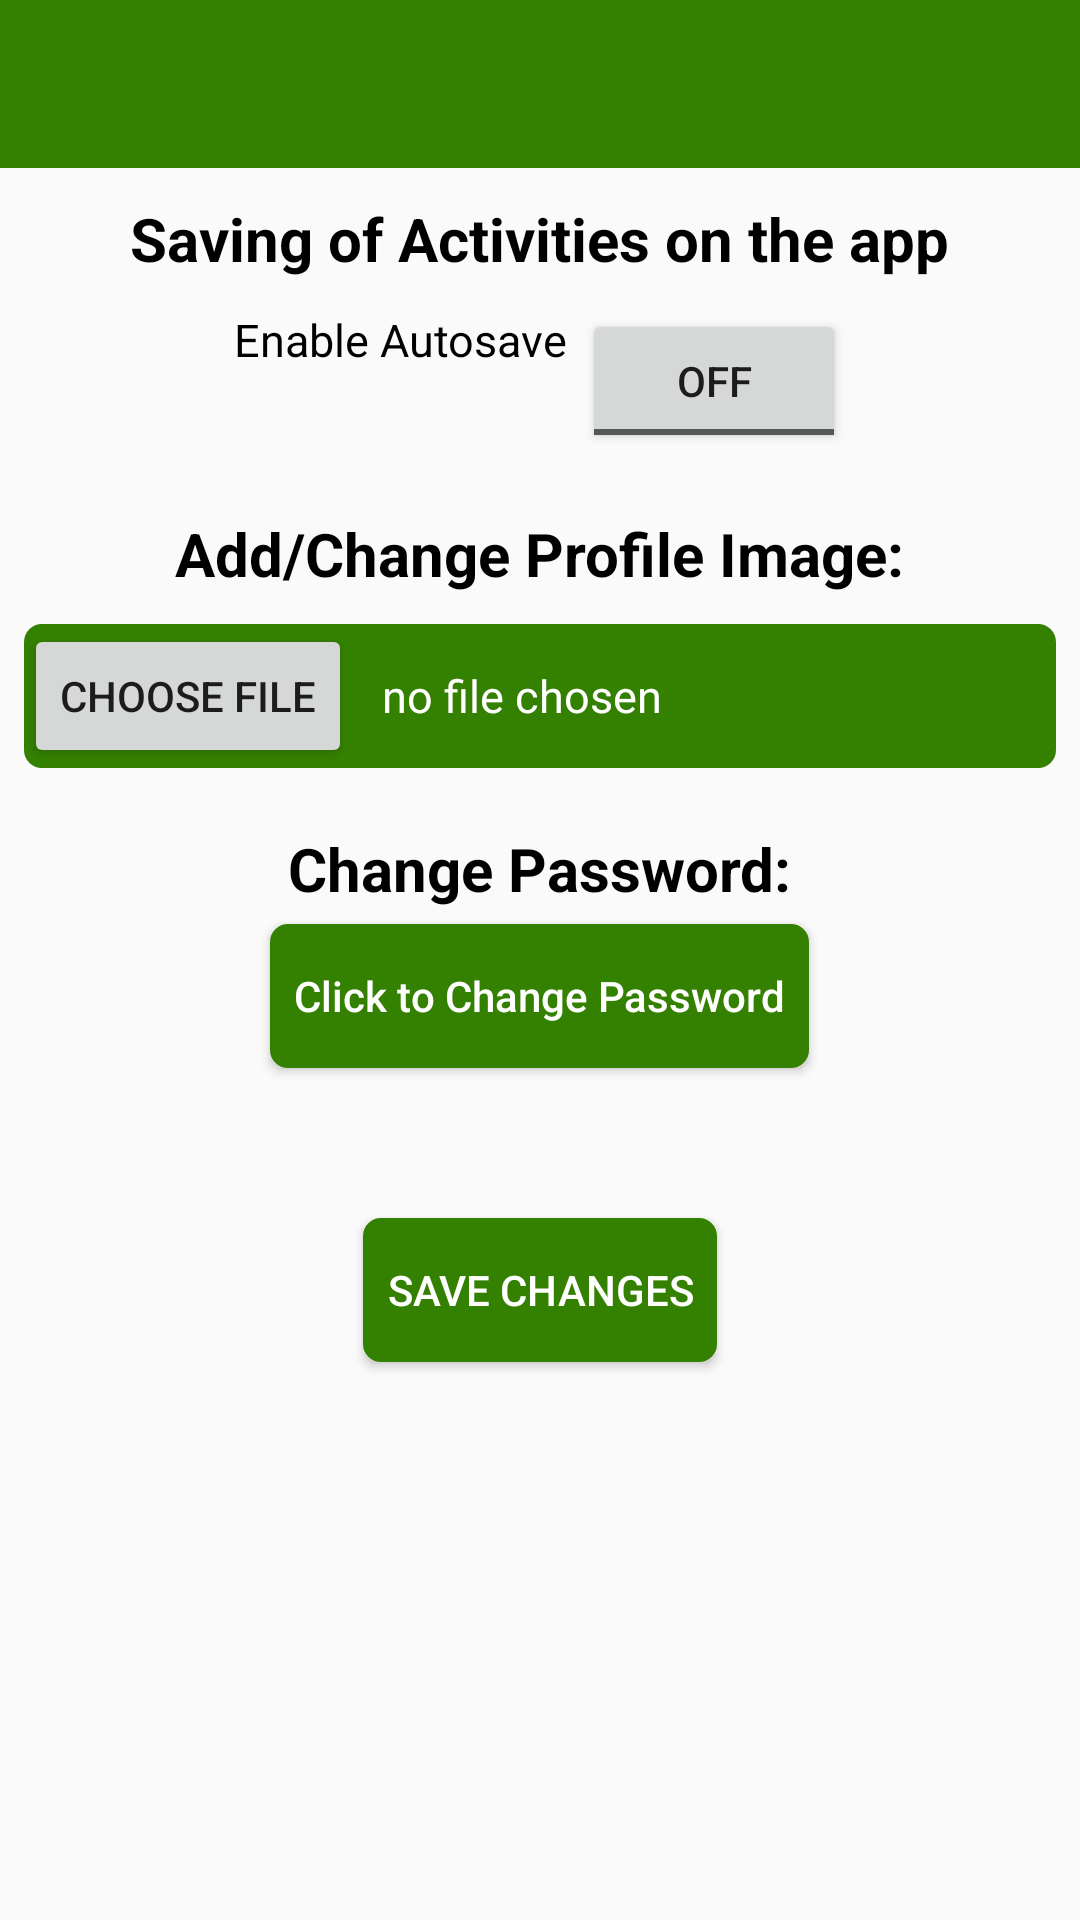

Here is an Android app screen rendered from its layout file. Give the layout XML and the strings, colors and styles it references.
<!-- AndroidManifest.xml: application theme Theme.AppCompat.Light.NoActionBar -->
<!-- res/layout/activity_settings.xml -->
<?xml version="1.0" encoding="utf-8"?>
<android.support.v4.widget.DrawerLayout
    xmlns:android="http://schemas.android.com/apk/res/android"
    xmlns:app="http://schemas.android.com/apk/res-auto"
    xmlns:tools="http://schemas.android.com/tools"
    android:id="@+id/drawer_layout"
    android:layout_width="match_parent"
    android:layout_height="match_parent"
    tools:context="com.acgg.chickenfeed.SettingsActivity">

    <LinearLayout
        android:layout_width="match_parent"
        android:layout_height="match_parent"
        android:orientation="vertical">

        <include
            layout="@layout/navigation_actionbar"
            android:layout_width="match_parent"
            android:layout_height="wrap_content"/>

        <LinearLayout
            android:id="@+id/linLay_setingsinterface"
            android:layout_width="match_parent"
            android:layout_height="match_parent"
            android:orientation="vertical">

            <TextView
                android:layout_width="wrap_content"
                android:layout_height="wrap_content"
                android:text="Saving of Activities on the app"
                android:textColor="#000000"
                android:textStyle="bold"
                android:textSize="20sp"
                android:layout_marginTop="10dp"
                android:layout_gravity="center"/>

            <LinearLayout
                android:layout_width="match_parent"
                android:layout_height="wrap_content"
                android:layout_marginLeft="8dp"
                android:layout_marginTop="10dp"
                android:gravity="center"
                android:orientation="horizontal"
                android:layout_marginRight="8dp">

            <TextView
                android:layout_width="wrap_content"
                android:layout_height="wrap_content"
                android:text="Enable Autosave"
                android:textColor="#000000"
                android:textSize="15sp"
                android:layout_marginTop="10dp"
                android:layout_gravity="start"/>

             <ToggleButton
                 android:id="@+id/togglebutton"
                 android:layout_width="wrap_content"
                 android:layout_height="wrap_content"
                 android:shadowColor="#000000"
                 android:layout_marginLeft="5dp"/>

            </LinearLayout>

            <TextView
                android:layout_width="wrap_content"
                android:layout_height="wrap_content"
                android:text="Add/Change Profile Image:"
                android:textColor="#000000"
                android:textStyle="bold"
                android:textSize="20sp"
                android:layout_marginTop="20dp"
                android:layout_gravity="center"/>

            <LinearLayout
                android:id="@+id/lin_lay_changeProfile"
                android:layout_width="match_parent"
                android:layout_height="wrap_content"
                android:layout_marginLeft="8dp"
                android:layout_marginTop="10dp"
                android:orientation="horizontal"
                android:layout_marginRight="8dp"
                android:background="@drawable/background_button">

                <Button
                    android:id="@+id/choose_btn"
                    android:layout_width="wrap_content"
                    android:layout_height="wrap_content"
                    android:layout_gravity="start"
                    android:text="choose file"/>

                <TextView
                    android:layout_width="wrap_content"
                    android:layout_height="wrap_content"
                    android:layout_gravity="center"
                    android:text="no file chosen"
                    android:textColor="#ffffff"
                    android:textSize="15sp"
                    android:layout_marginLeft="10dp"/>

            </LinearLayout>

            <TextView
                android:layout_width="wrap_content"
                android:layout_height="wrap_content"
                android:text="Change Password:"
                android:textColor="#000000"
                android:textStyle="bold"
                android:textSize="20sp"
                android:layout_marginTop="20dp"
                android:layout_gravity="center"/>

            <Button
                android:id="@+id/changePassword_btn"
                android:layout_width="wrap_content"
                android:layout_height="wrap_content"
                android:text="Click to Change Password"
                android:layout_gravity="center"
                android:textAllCaps="false"
                android:background="@drawable/background_button"
                android:layout_marginTop="5dp"
                android:textColor="#ffffff"
                android:padding="8dp" />

            <Button
                android:layout_width="wrap_content"
                android:layout_height="wrap_content"
                android:background="@drawable/background_button"
                android:text="Save Changes"
                android:padding="8dp"
                android:textColor="#ffffff"
                android:layout_gravity="center"
                android:layout_marginTop="50dp"/>

        </LinearLayout>

        <android.support.v7.widget.Toolbar
            android:id="@+id/toolbar"
            android:layout_width="match_parent"
            android:layout_height="?attr/actionBarSize"
            android:theme="@style/ThemeOverlay.AppCompat.ActionBar"/>

    </LinearLayout>

    <android.support.design.widget.NavigationView
        android:id="@+id/nav_view"
        android:layout_width="wrap_content"
        android:layout_height="match_parent"
        android:layout_gravity="start"
        android:fitsSystemWindows="true"
        android:background="#348101"
        app:menu="@menu/drawer_view"
        app:itemTextColor="#FFFFFF"
        app:itemIconTint="#ffffff"
        app:headerLayout="@layout/nav_header"/>

</android.support.v4.widget.DrawerLayout>
<!-- res/layout/navigation_actionbar.xml (included above) -->
<?xml version="1.0" encoding="utf-8"?>
<android.support.v7.widget.Toolbar
    xmlns:android="http://schemas.android.com/apk/res/android"
    android:orientation="vertical"
    android:id="@+id/nav_actionBar"
    android:layout_width="match_parent"
    android:layout_height="wrap_content"
    android:background="#348101"
    android:theme="@style/ThemeOverlay.AppCompat.Dark">

</android.support.v7.widget.Toolbar>
<!-- res/layout/nav_header.xml (included above) -->
<?xml version="1.0" encoding="utf-8"?>
<LinearLayout
    xmlns:android="http://schemas.android.com/apk/res/android" 
    android:layout_width="match_parent"
    android:layout_height="match_parent"
    android:orientation="vertical">
    
    <ImageView
        android:layout_width="match_parent"
        android:layout_height="200dp"
        android:src="@drawable/user"
        android:background="#ffffff"/>

</LinearLayout>
<!-- resources referenced by this layout -->
<resources>
  <!-- drawable background_button (drawable-hdpi) -->
  <shape xmlns:android="http://schemas.android.com/apk/res/android"
      android:shape="rectangle">
      <solid android:color="#348101"/>
      <stroke
          android:width="2dp"
          android:height="10dp"
          android:color="#348101" />
  
      <corners
          android:radius="5dp"/>
  </shape>
</resources>
